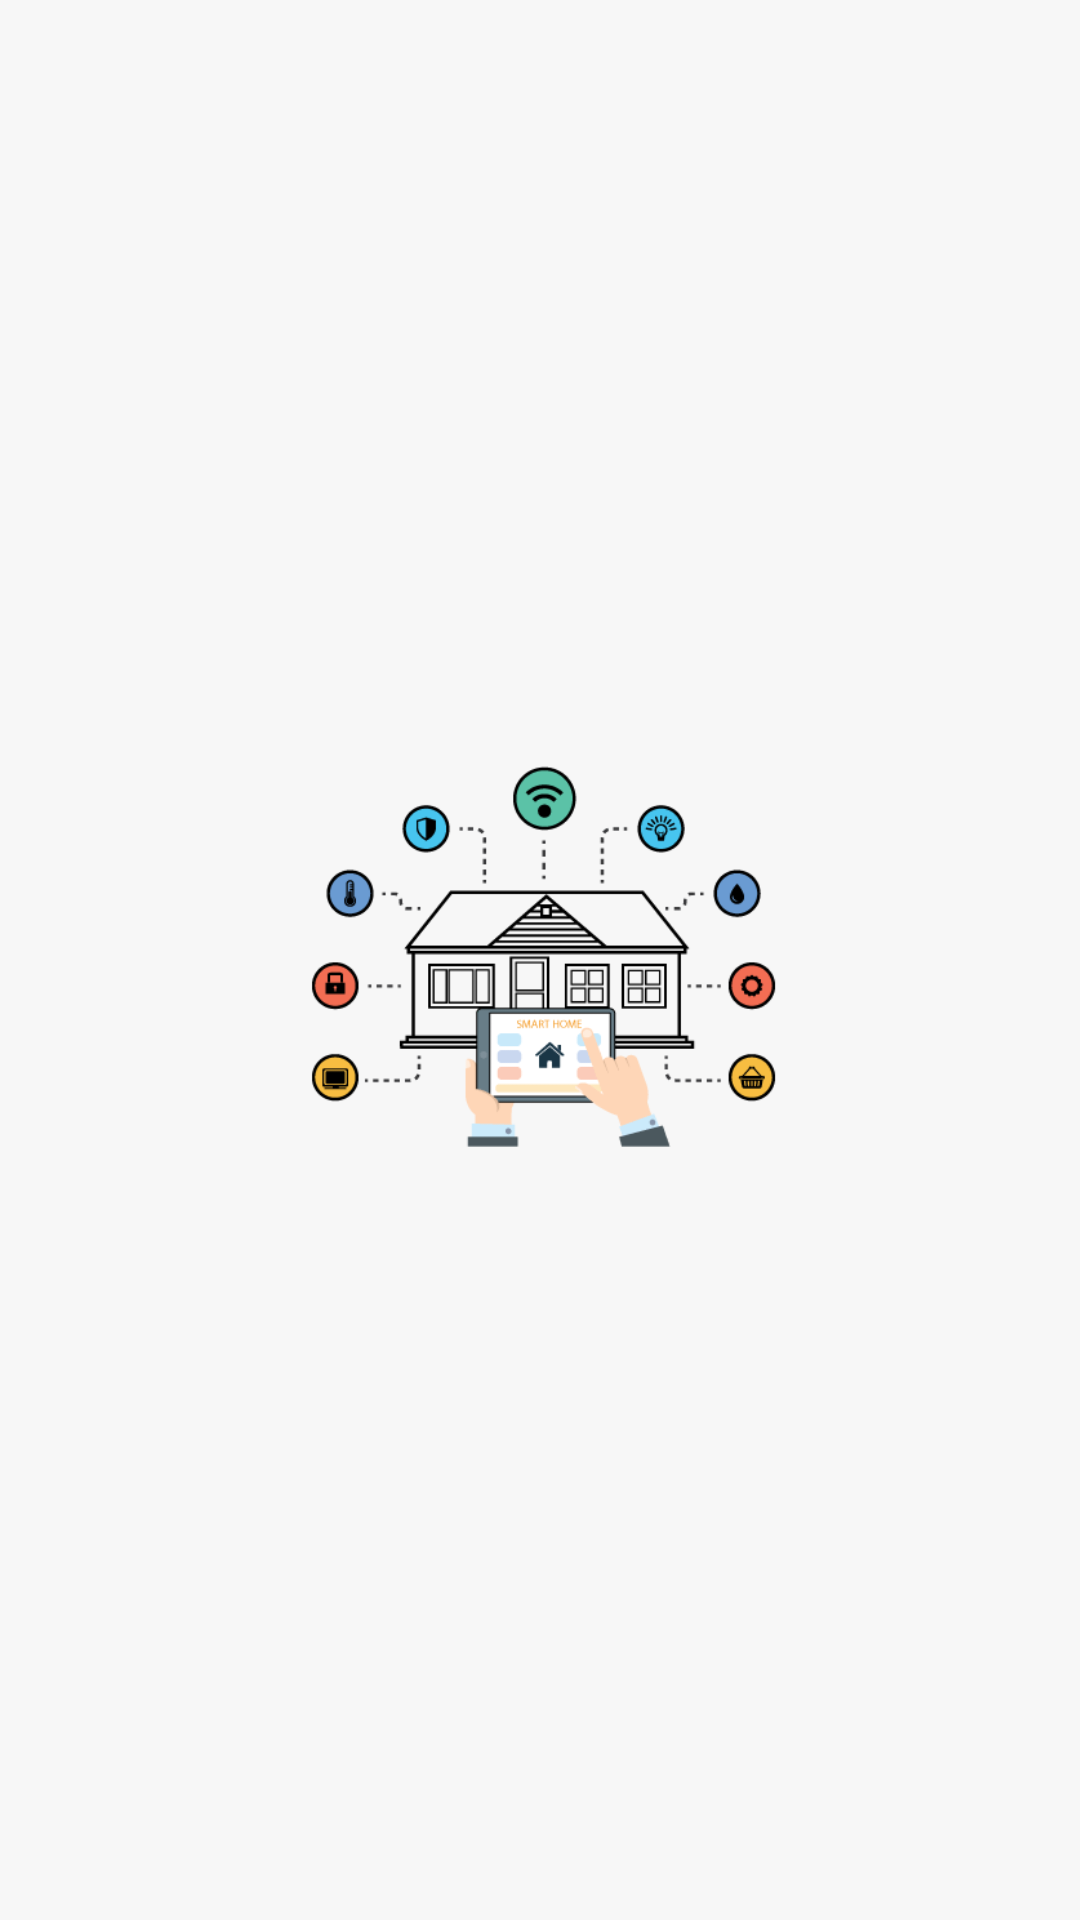

Reconstruct the res/layout file that produces this screen, plus the resources it refers to.
<!-- AndroidManifest.xml: application theme AppTheme -->
<!-- res/layout/activity_splash_screen.xml -->
<?xml version="1.0" encoding="utf-8"?>
<RelativeLayout xmlns:android="http://schemas.android.com/apk/res/android"
    android:layout_width="match_parent"
    android:layout_height="match_parent"
    android:orientation="vertical">

    <ImageView
        android:layout_width="match_parent"
        android:layout_height="match_parent"
        android:contentDescription="@string/splash_screen_description"
        android:scaleType="fitXY"
        android:src="@drawable/letthingsspeak_splash" />

    <LinearLayout
        android:layout_width="match_parent"
        android:layout_height="match_parent"
        android:baselineAligned="false"
        android:orientation="horizontal">

        <View
            android:layout_width="match_parent"
            android:layout_height="match_parent"
            android:layout_weight="35" />

        <RelativeLayout
            android:layout_width="match_parent"
            android:layout_height="match_parent"
            android:layout_weight="25">

            <ImageView
                android:layout_width="match_parent"
                android:layout_height="match_parent"
                android:contentDescription="@string/splash_screen_description"
                android:scaleType="centerInside"
                android:src="@drawable/logo" />

        </RelativeLayout>

        <View
            android:layout_width="match_parent"
            android:layout_height="match_parent"
            android:layout_weight="35" />


    </LinearLayout>

</RelativeLayout>
<!-- resources referenced by this layout -->
<resources>
  <!-- drawable logo: png bitmap (drawable, 8606 bytes) -->
  <string name="splash_screen_description">LetThingsSpeak Splash</string>
  <style name="AppTheme" parent="Theme.AppCompat.Light.DarkActionBar">
          
          <item name="android:windowContentOverlay">@null</item>
          <item name="colorPrimary">@color/colorPrimary</item>
          <item name="colorPrimaryDark">@color/colorPrimaryDark</item>
          <item name="colorAccent">@color/colorAccent</item>
          <item name="android:textColorPrimary">@color/black_effective</item>
          <item name="android:textColor">@color/black_effective</item>
          <item name="android:windowBackground">@color/bg_color</item>
          <item name="android:textAllCaps">false</item>
          <item name="android:textSize">16sp</item>
          <item name="android:typeface">sans</item>
          <item name="drawerArrowStyle">@style/MaterialDrawer.DrawerArrowStyle</item>
          <item name="android:textAppearance">@style/TextAppearance.Text.Regular</item>
          <item name="android:homeAsUpIndicator">@drawable/ic_arrow_back_white_24px</item>
  
      </style>
  <color name="colorPrimary">#F50057</color>
  <color name="colorPrimaryDark">#F50057</color>
  <color name="colorAccent">#FF4081</color>
  <color name="black_effective">#2a2a2a</color>
  <color name="bg_color">#f7f7f7</color>
  <style name="MaterialDrawer.DrawerArrowStyle" parent="Widget.AppCompat.DrawerArrowToggle">
          <item name="spinBars">false</item>
          <item name="color">@color/white</item>
      </style>
  <style name="TextAppearance.Text.Regular" parent="android:TextAppearance">
          <item name="fontPath">fonts/source-sans-pro/SourceSansPro-Regular.ttf</item>
      </style>
  <color name="white">#FFFFFF</color>
</resources>
